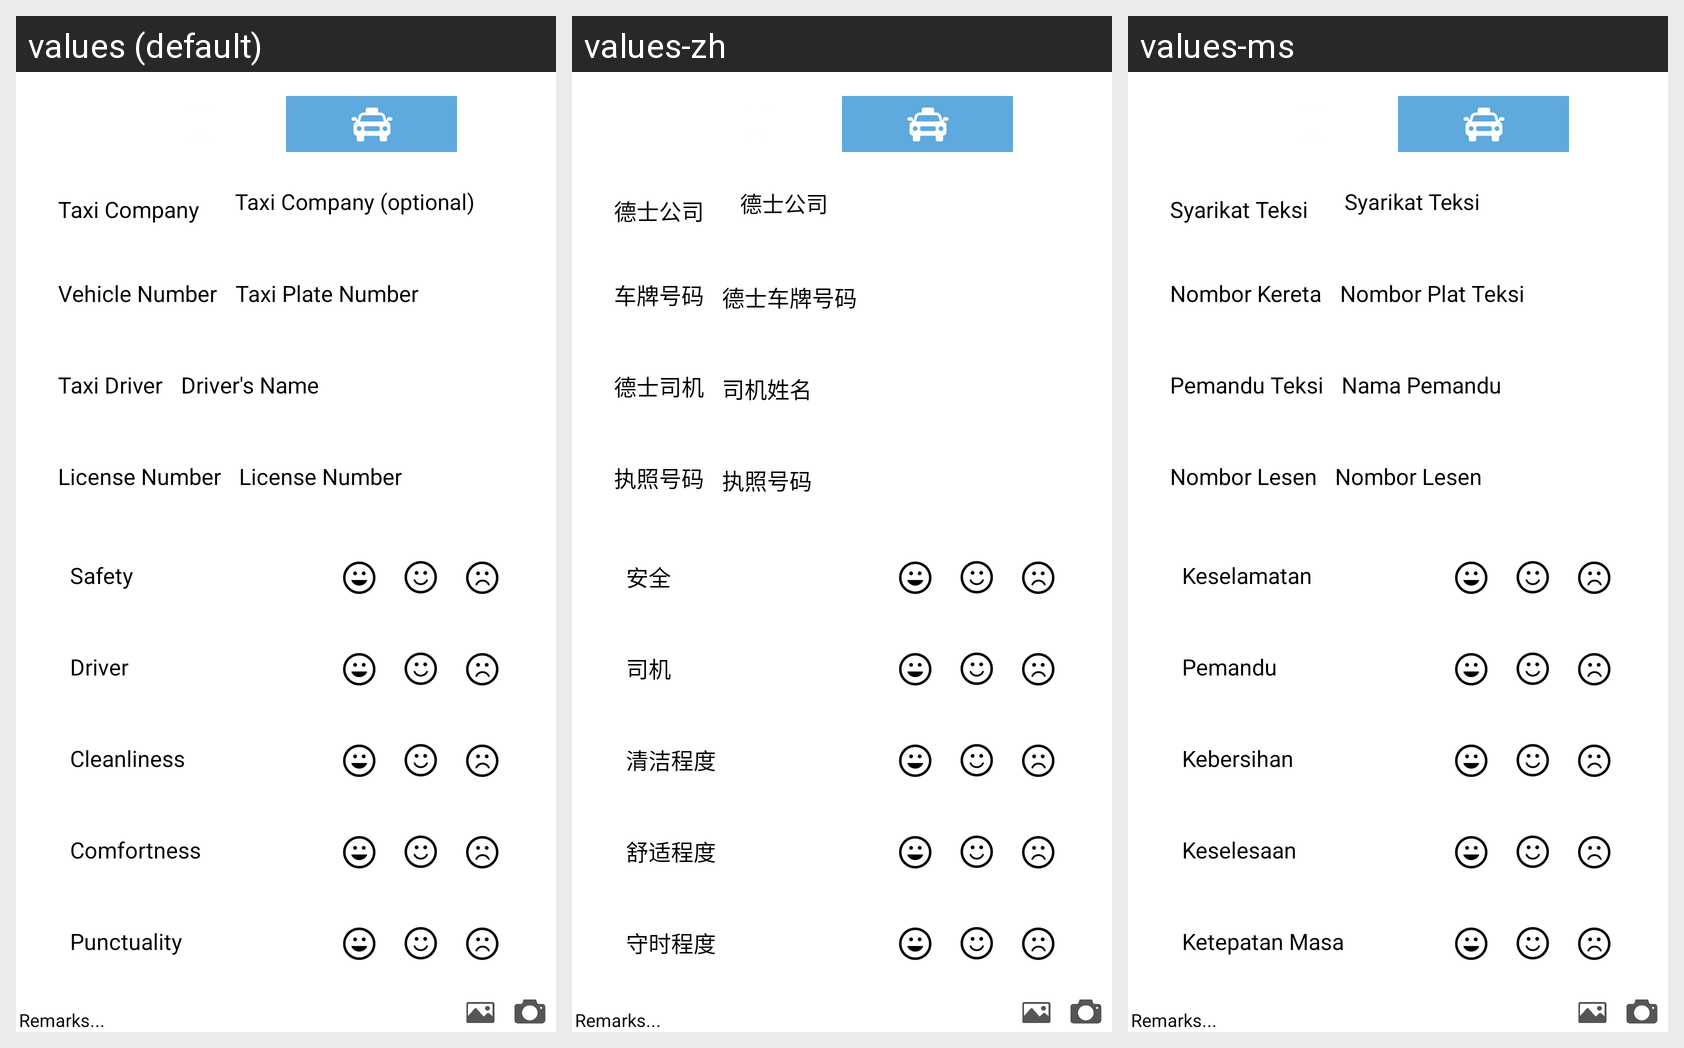

For this localized Android screen grid, give each drawn string resource with its value in every locale shown.
Android screen res/layout/activity_feedback_rate_taxi.xml rendered under 3 locales, left to right: values (default), values-zh, values-ms. Device: Nexus 5 (rendered at 1080×1920; each locale shown at half size, 540×960, under a caption strip naming it); theme AppTheme.
Strings drawn on this screen, with the default value and each locale's value (text and hints the layout hard-codes, and strings that could not be matched under every locale, appear in the picture but are not listed):

taxi_comp
  values: Taxi Company
  values-zh: 德士公司
  values-ms: Syarikat Teksi

taxi_comp_hint
  values: Taxi Company (optional)
  values-zh: 德士公司
  values-ms: Syarikat Teksi

bus_num
  values: Vehicle Number
  values-zh: 车牌号码
  values-ms: Nombor Kereta

taxi_num
  values: Taxi Plate Number
  values-zh: 德士车牌号码
  values-ms: Nombor Plat Teksi

taxi_driver
  values: Taxi Driver
  values-zh: 德士司机
  values-ms: Pemandu Teksi

driver_name
  values: Driver's Name
  values-zh: 司机姓名
  values-ms: Nama Pemandu

taxi_license
  values: License Number
  values-zh: 执照号码
  values-ms: Nombor Lesen

safety
  values: Safety
  values-zh: 安全
  values-ms: Keselamatan

driver
  values: Driver
  values-zh: 司机
  values-ms: Pemandu

cleanliness
  values: Cleanliness
  values-zh: 清洁程度
  values-ms: Kebersihan

comfortness
  values: Comfortness
  values-zh: 舒适程度
  values-ms: Keselesaan

punctuality
  values: Punctuality
  values-zh: 守时程度
  values-ms: Ketepatan Masa
